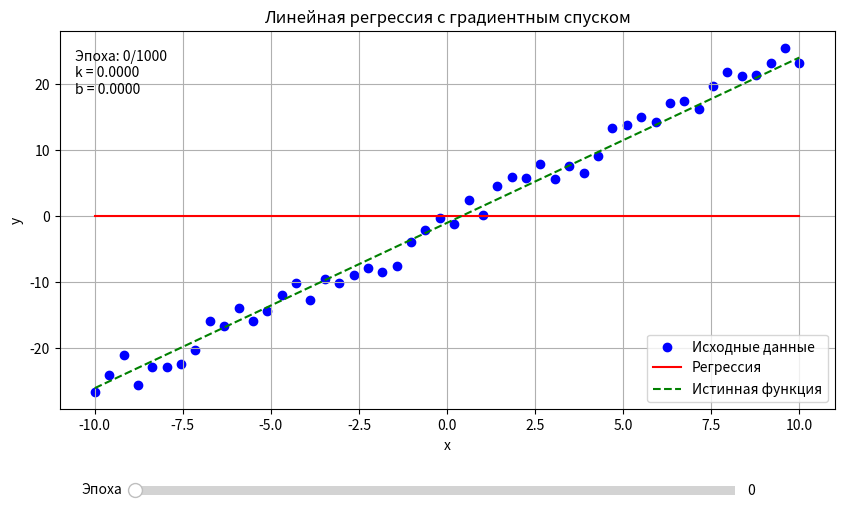

Write the Python code that produced this figure.
import numpy as np
import matplotlib.pyplot as plt
from matplotlib.widgets import Slider
from random import uniform


# Выбор исходной функции (линейная регрессия)
def linear_func(x, k, b):
    return k * x + b


# Генерация исходных данных
x_min = -10
x_max = 10
points = 50
x = np.linspace(x_min, x_max, points)

# Истинные параметры
true_k = 2.5
true_b = -1.0

# Генерация y с шумом
y = linear_func(x, true_k, true_b) + np.array([uniform(-3, 3) for _ in range(points)])


# Функции для вычисления частных производных
def get_dk(x, y, k, b):
    n = len(x)
    return (2 / n) * sum(x * (k * x + b - y))


def get_db(x, y, k, b):
    n = len(x)
    return (2 / n) * sum(k * x + b - y)


# Инициализация параметров для градиентного спуска
speed = 0.001  # скорость обучения
epochs = 1000  # количество итераций
k0 = 0.0  # начальное значение k
b0 = 0.0  # начальное значение b



def fit(x, y, speed, epochs, k0, b0):
    k = k0
    b = b0
    k_history = [k]
    b_history = [b]

    for _ in range(epochs):
        dk = get_dk(x, y, k, b)
        db = get_db(x, y, k, b)

        k = k - speed * dk
        b = b - speed * db

        k_history.append(k)
        b_history.append(b)

    return k, b, k_history, b_history


# Обучение модели
final_k, final_b, k_history, b_history = fit(x, y, speed, epochs, k0, b0)


fig, ax = plt.subplots(figsize=(10, 6))
plt.subplots_adjust(bottom=0.25)

# Исходные точки
scatter = ax.scatter(x, y, color='blue', label='Исходные данные')


line, = ax.plot(x, linear_func(x, k_history[0], b_history[0]), 'r-', label='Регрессия')


ax.plot(x, linear_func(x, true_k, true_b), 'g--', label='Истинная функция')

ax.set_xlabel('x')
ax.set_ylabel('y')
ax.set_title('Линейная регрессия с градиентным спуском')
ax.legend()
ax.grid(True)


ax_slider = plt.axes([0.2, 0.1, 0.6, 0.03])
slider = Slider(ax_slider, 'Эпоха', 0, epochs, valinit=0, valstep=1)



def update(val):
    epoch = int(slider.val)
    current_k = k_history[epoch]
    current_b = b_history[epoch]
    line.set_ydata(linear_func(x, current_k, current_b))
    fig.canvas.draw_idle()


slider.on_changed(update)


text_box = ax.text(0.02, 0.95, '', transform=ax.transAxes, verticalalignment='top')


def update_text(epoch):
    current_k = k_history[epoch]
    current_b = b_history[epoch]
    text_box.set_text(f'Эпоха: {epoch}/{epochs}\nk = {current_k:.4f}\nb = {current_b:.4f}')


update_text(0)
slider.on_changed(lambda val: update_text(int(val)))

plt.show()


print(f"Истинные параметры: k = {true_k}, b = {true_b}")
print(f"Найденные параметры: k = {final_k:.4f}, b = {final_b:.4f}")


def mse(y_true, y_pred):
    return np.mean((y_true - y_pred) ** 2)


y_pred = linear_func(x, final_k, final_b)
print(f"MSE: {mse(y, y_pred):.4f}")